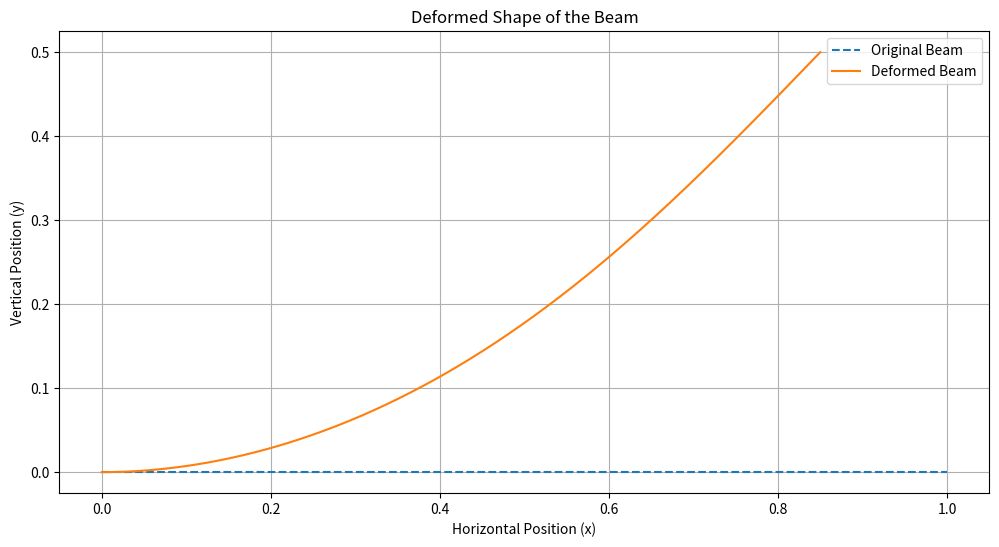

Source code (Python):
import numpy as np
import matplotlib.pyplot as plt


def u(x, F, EI, L):
    u = -pow(F/EI, 2)*(x**3)*(((x**2)/40) - (L*x)/8 + ((L**2)/6))
    return u 

def w(x, F, EI, L):
    return -(F/EI)*(x**2)*((x/6) - (L/2))  
    
F = 1.0
# Beam properties
L = 1            # Length [m]
W = 0.02           # Width [m]
H = 0.02           # Height [m]
E = 50e6           # Young's modulus [Pa]

# Cross-section parameters (assuming rectangular cross-section)
A = W * H
I = H ** 3 * W / 12

x = np.linspace(0, L, 500)

u_values = u(x, F, E*I, L)
w_values = w(x, F, E*I, L)

x_deformed = x + u_values
y_deformed = w_values

plt.figure(figsize=(12, 6))

plt.plot(x, np.zeros_like(x), label='Original Beam', linestyle='--')
plt.plot(x_deformed, y_deformed, label='Deformed Beam')

plt.xlabel('Horizontal Position (x)')
plt.ylabel('Vertical Position (y)')
plt.title('Deformed Shape of the Beam')
plt.legend()
plt.grid(True)

plt.show()
